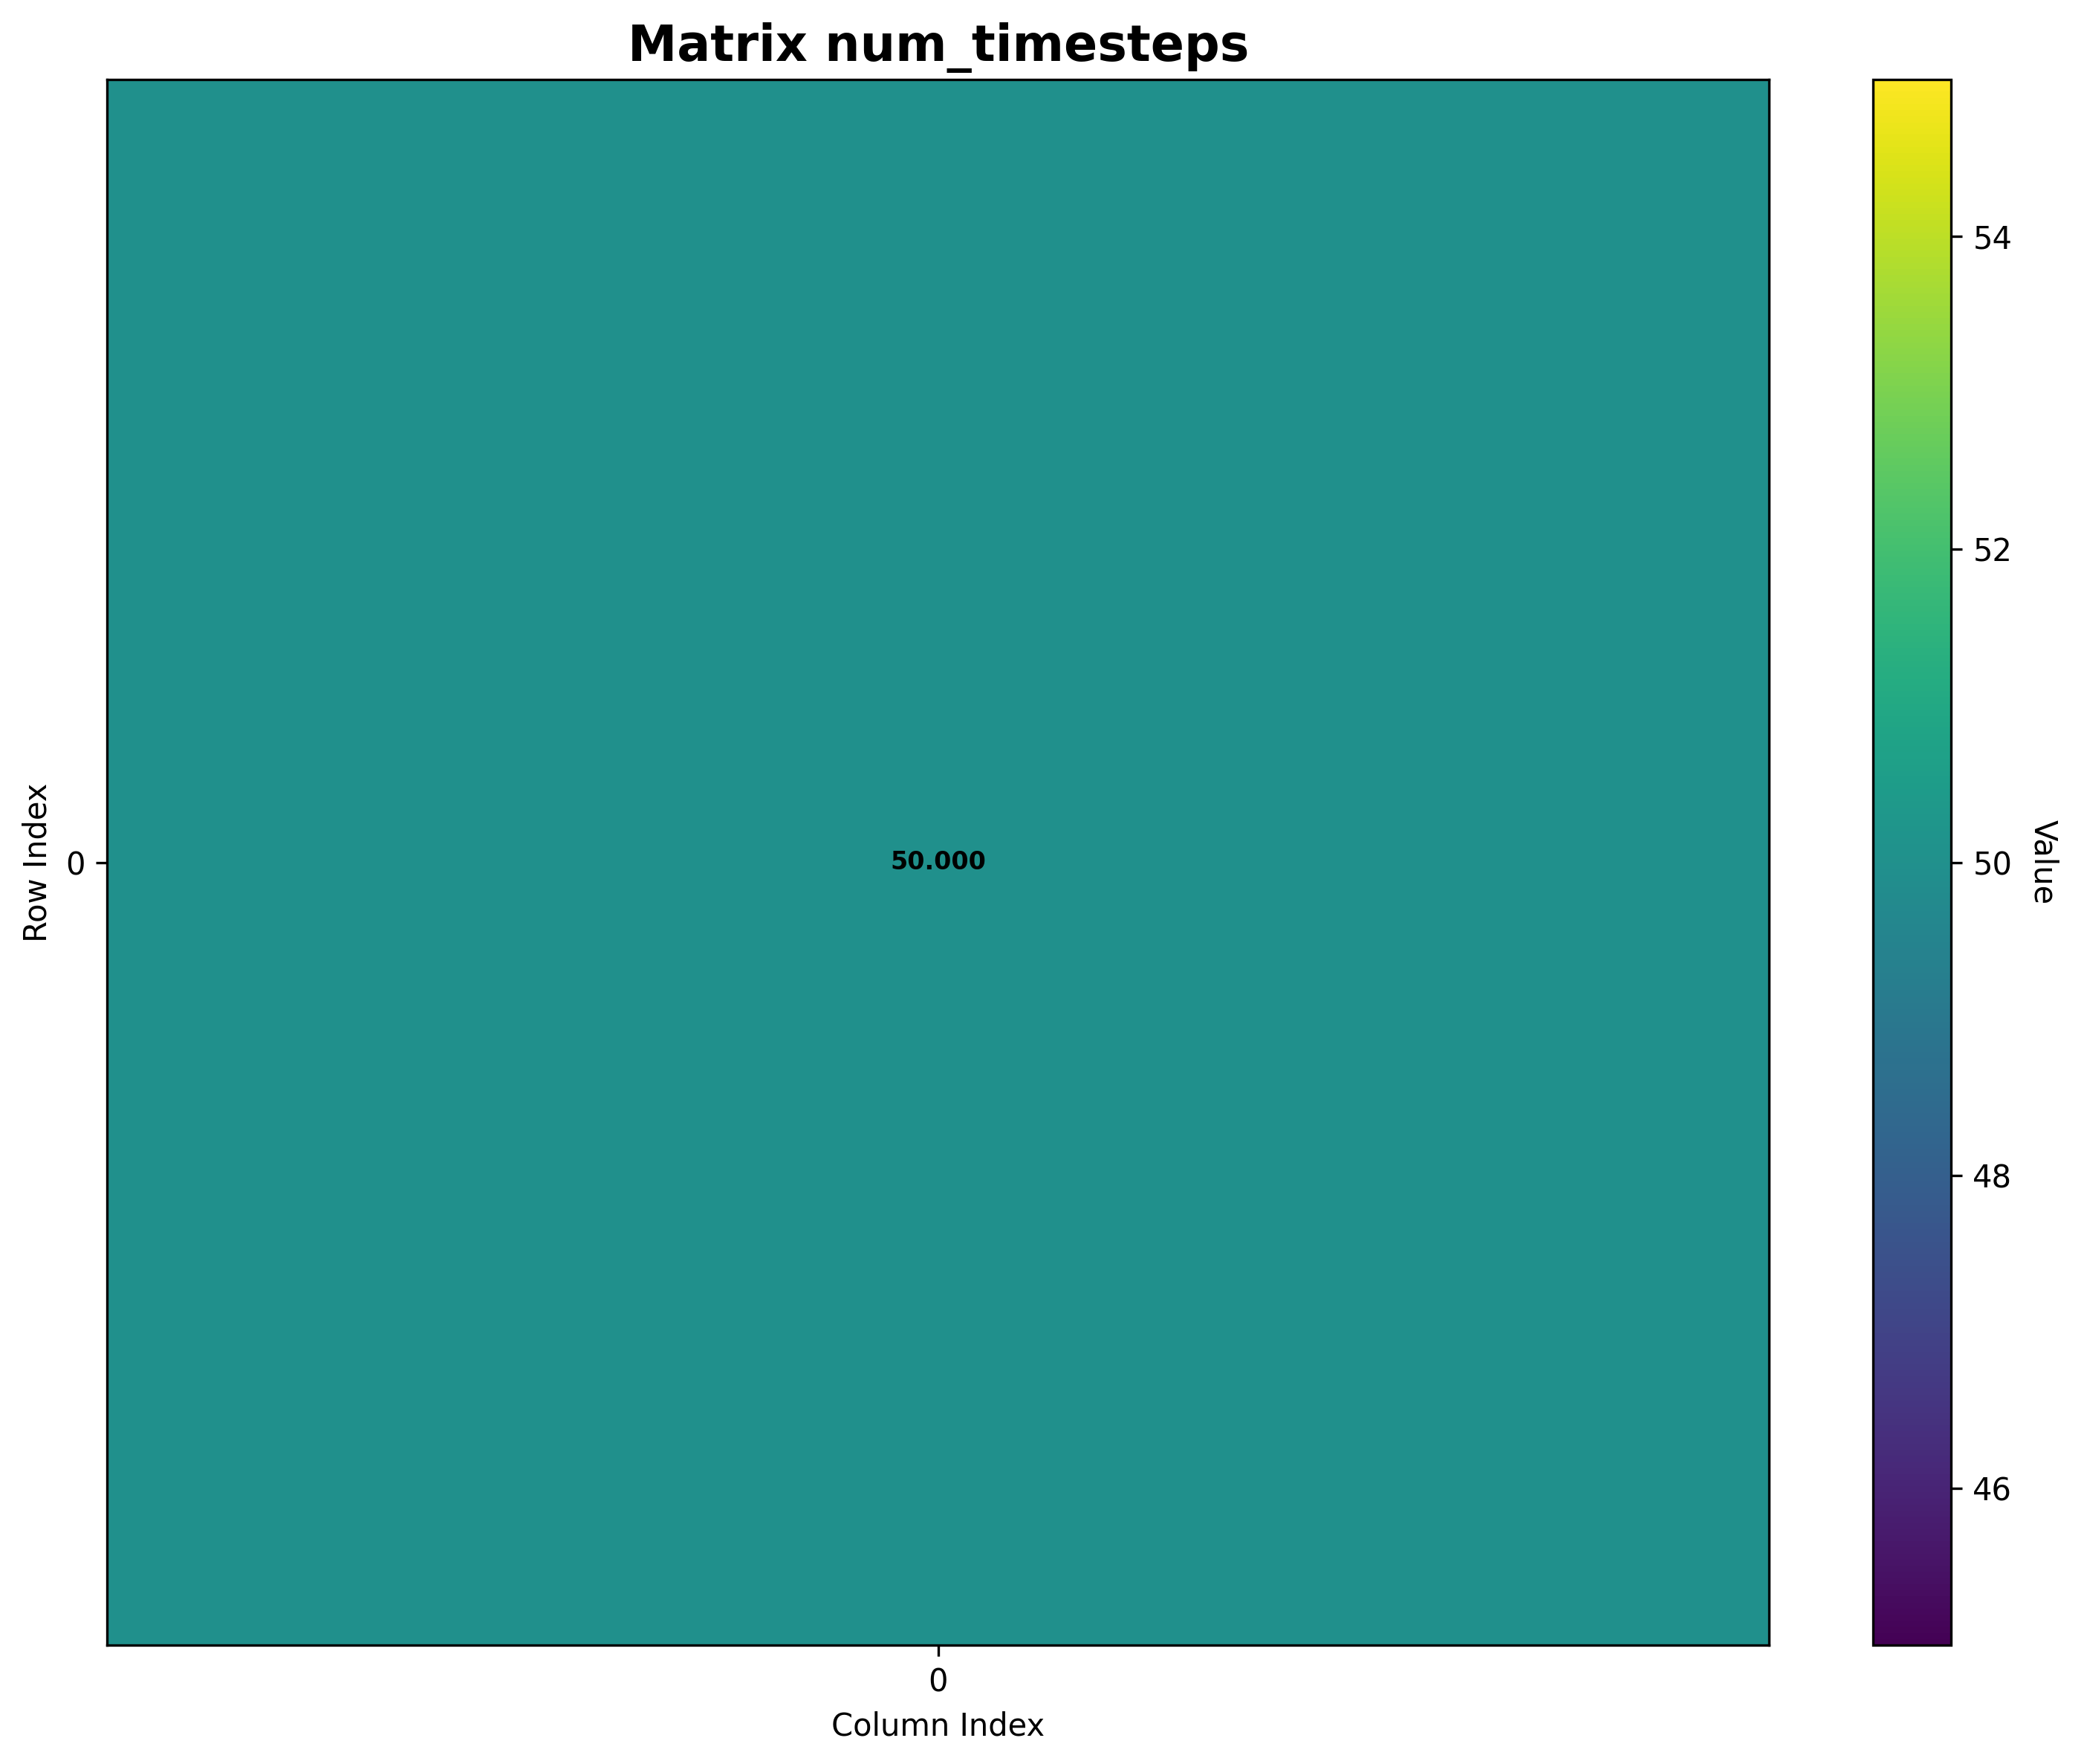

The file beside this chart, header and first rows:
Matrix: num_timesteps
Shape: (1, 1)
Data type: float64
Col 0
Row 0, 50.0
